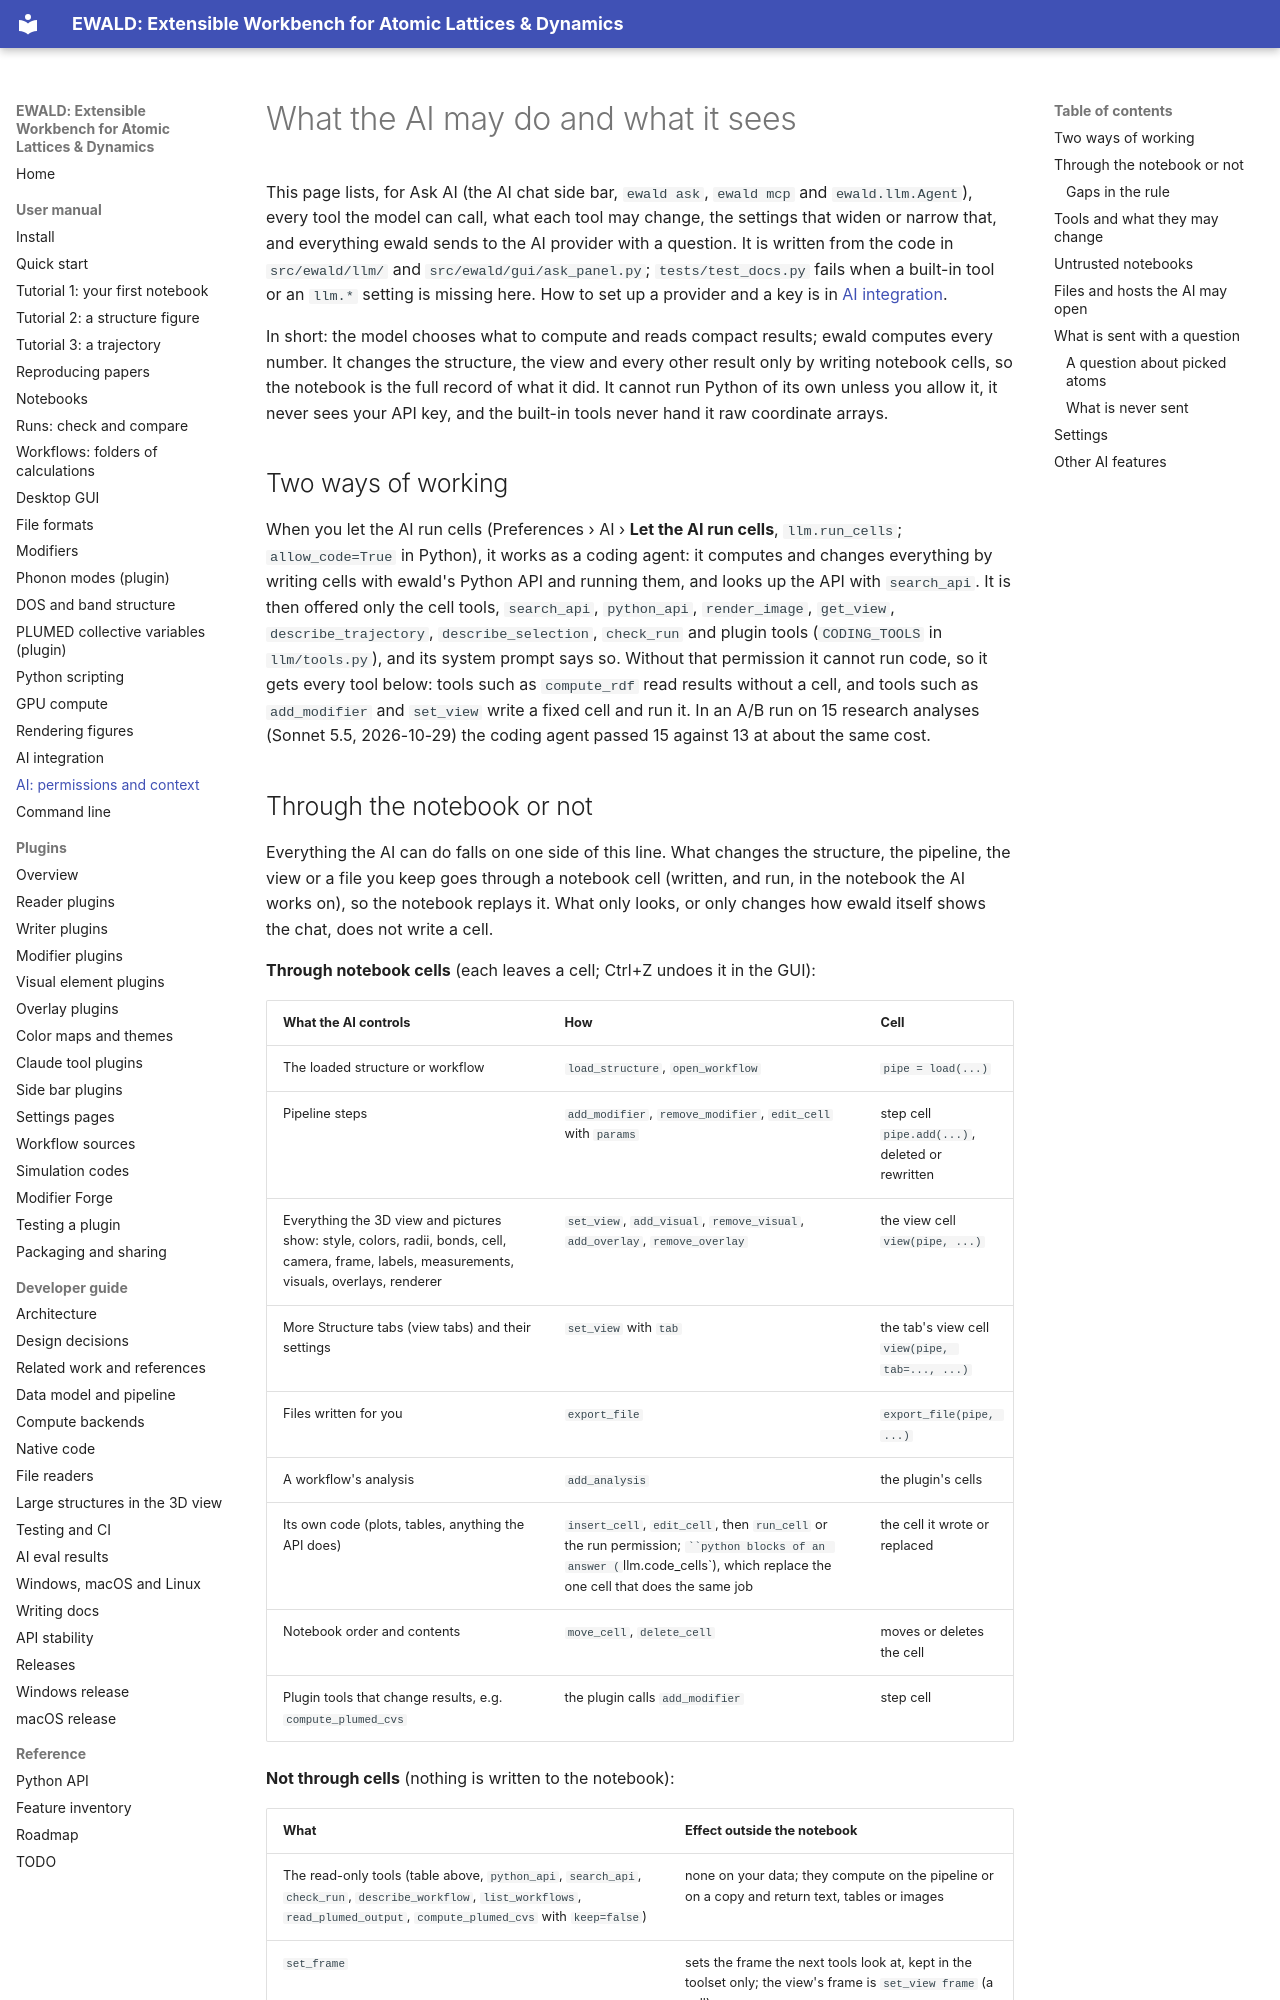

repository: frssp/ewald · page: user/ai-permissions/index.html · generator: mkdocs

# What the AI may do and what it sees

This page lists, for Ask AI (the AI chat side bar, `ewald ask`, `ewald mcp` and
`ewald.llm.Agent`), every tool the model can call, what each tool may change, the settings that
widen or narrow that, and everything ewald sends to the AI provider with a question. It is
written from the code in `src/ewald/llm/` and `src/ewald/gui/ask_panel.py`;
`tests/test_docs.py` fails when a built-in tool or an `llm.*` setting is missing here. How to set
up a provider and a key is in [AI integration](claude.md).

In short: the model chooses what to compute and reads compact results; ewald computes every
number. It changes the structure, the view and every other result only by writing notebook
cells, so the notebook is the full record of what it did. It cannot run Python of its own unless
you allow it, it never sees your API key, and the built-in tools never hand it raw coordinate
arrays.

## Two ways of working

When you let the AI run cells (Preferences › AI › **Let the AI run cells**, `llm.run_cells`;
`allow_code=True` in Python), it works as a coding agent: it computes and changes everything by
writing cells with ewald's Python API and running them, and looks up the API with `search_api`.
It is then offered only the cell tools, `search_api`, `python_api`, `render_image`, `get_view`,
`describe_trajectory`, `describe_selection`, `check_run` and plugin tools (`CODING_TOOLS` in
`llm/tools.py`), and its system prompt says so. Without that permission it cannot run code, so it
gets every tool below: tools such as `compute_rdf` read results without a cell, and tools such as
`add_modifier` and `set_view` write a fixed cell and run it. In an A/B run on 15 research
analyses (Sonnet 5.5, 2026-10-29) the coding agent passed 15 against 13 at about the same cost.
